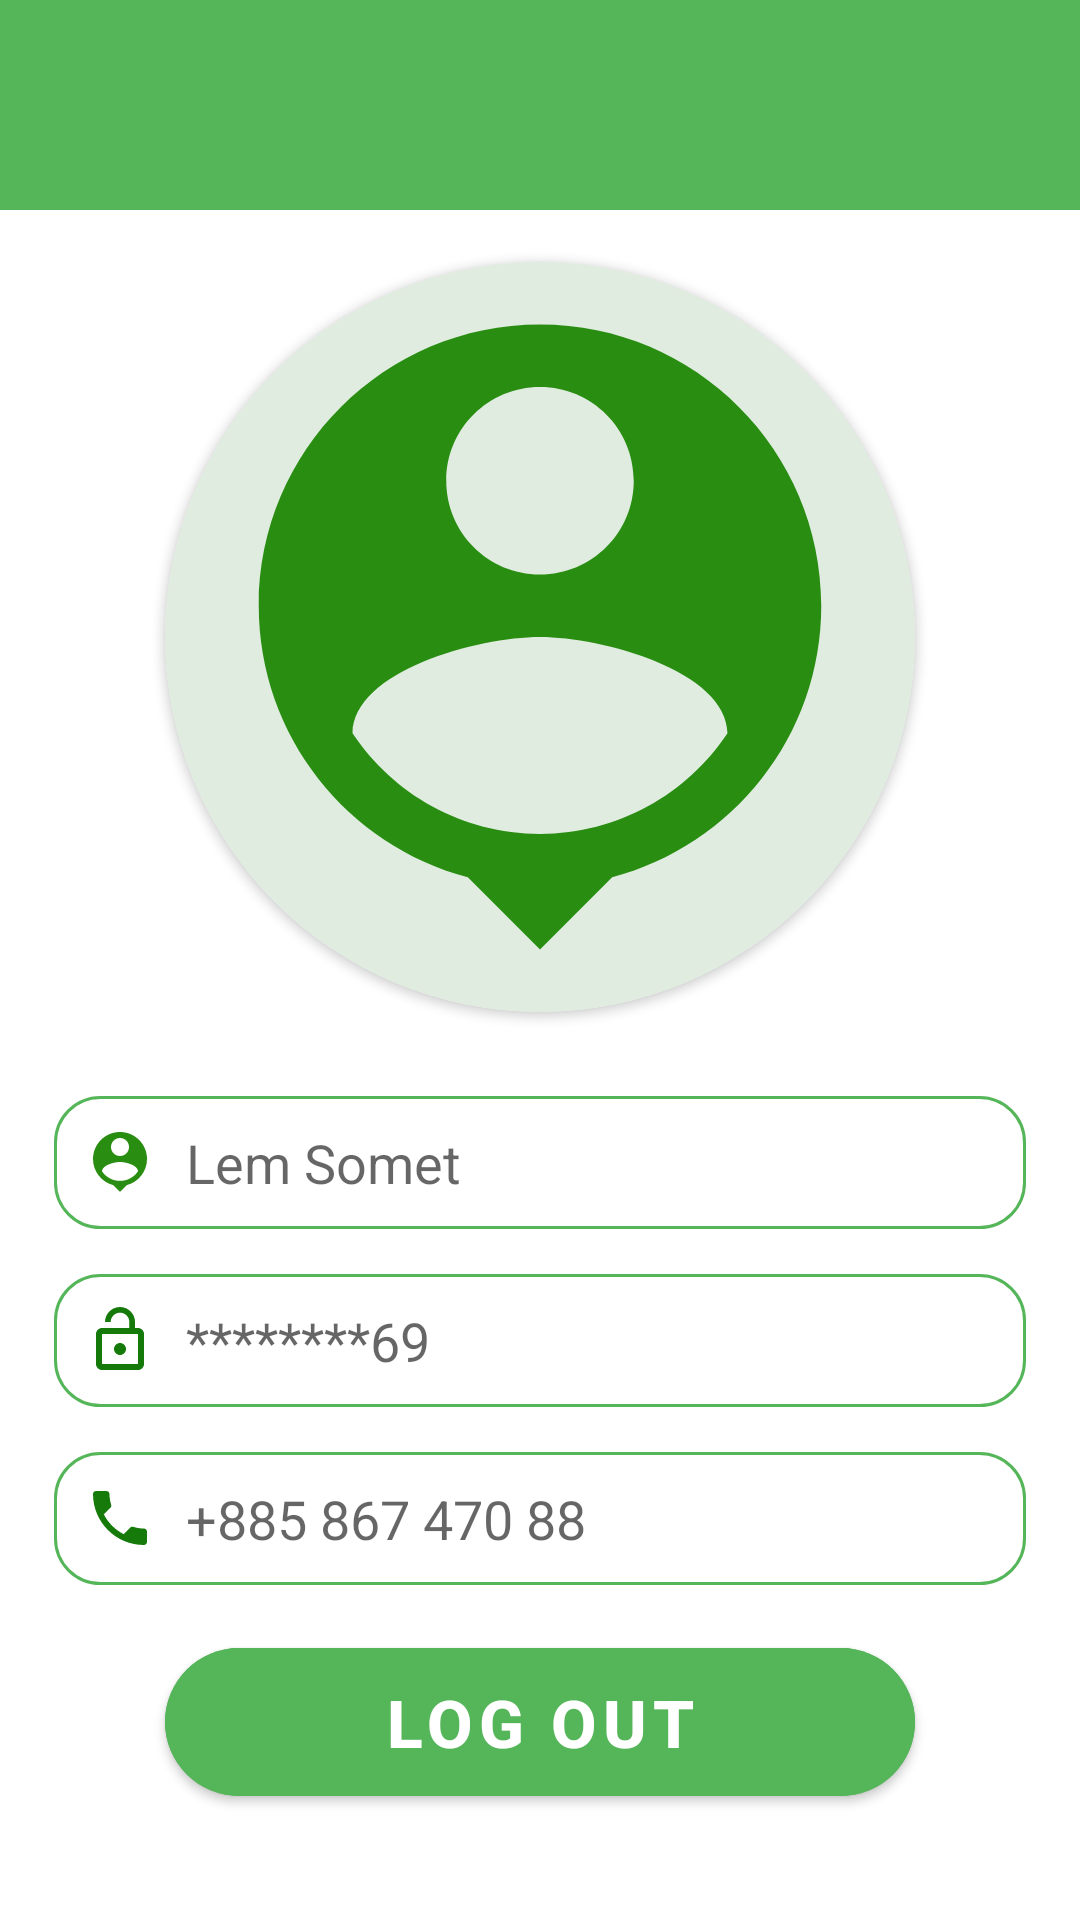

Produce the Android XML layout that renders to this screen, including the resource entries it uses.
<!-- AndroidManifest.xml: application theme Theme.GoldenGradenApp -->
<!-- res/layout/fragment_user_infor.xml -->
<?xml version="1.0" encoding="utf-8"?>
<LinearLayout xmlns:android="http://schemas.android.com/apk/res/android"
    xmlns:tools="http://schemas.android.com/tools"
    android:layout_width="match_parent"
    xmlns:app="http://schemas.android.com/apk/res-auto"
    android:orientation="vertical"
    android:layout_height="match_parent"
    tools:context=".Screens.Fragments.UserInforFragment">
    <com.google.android.material.appbar.AppBarLayout
        android:layout_width="match_parent"
        android:layout_gravity="center"
        android:gravity="center"
        android:layout_height="70dp">
        <androidx.appcompat.widget.Toolbar
            android:layout_gravity="center"
            android:gravity="center"
            app:subtitleTextColor="@color/white"
            android:layout_width="match_parent"
            android:layout_height="match_parent"
            android:background="#55B559"
            android:elevation="0dp"
            android:theme="@style/ThemeOverlay.AppCompat.ActionBar"/>
    </com.google.android.material.appbar.AppBarLayout>
    <LinearLayout
        android:layout_width="match_parent"
        android:orientation="vertical"
        android:layout_gravity="center"
        android:gravity="center"
        android:layout_height="match_parent">
        <androidx.cardview.widget.CardView
            android:layout_width="250dp"
            app:cardCornerRadius="125dp"
            android:layout_height="250dp">
            <ImageView
                android:background="@color/grey20"
                android:layout_width="match_parent"
                android:src="@drawable/ic_person_pin"
                android:layout_height="match_parent"/>
        </androidx.cardview.widget.CardView>
        <LinearLayout
            android:layout_width="match_parent"
            android:orientation="vertical"
            android:layout_marginTop="10dp"
            android:layout_margin="18dp"
            android:layout_height="wrap_content">
            <EditText
                android:layout_marginTop="10dp"
                android:layout_width="match_parent"
                android:hint="Lem Somet"
                android:padding="10dp"
                android:lines="2"
                android:inputType="text"
                android:drawablePadding="10dp"
                android:background="@drawable/custom_edit_text"
                android:drawableLeft="@drawable/ic_person_pin"
                android:layout_height="wrap_content"/>
            <EditText
                android:layout_marginTop="15dp"
                android:layout_width="match_parent"
                android:hint="********69"
                android:padding="10dp"
                android:lines="1"
                android:drawablePadding="10dp"
                android:inputType="textPassword"
                android:background="@drawable/custom_edit_text"
                android:drawableLeft="@drawable/ic_lock"
                android:layout_height="wrap_content"/>
            <EditText
                android:layout_marginTop="15dp"
                android:layout_width="match_parent"
                android:hint="+885 867 470 88"
                android:padding="10dp"
                android:lines="1"
                android:drawablePadding="10dp"
                android:inputType="number"
                android:background="@drawable/custom_edit_text"
                android:drawableLeft="@drawable/ic_phone"
                android:layout_height="wrap_content"/>
            <com.google.android.material.button.MaterialButton
                android:gravity="center"
                android:layout_gravity="center"
                app:cornerRadius="25dp"
                android:padding="10dp"
                android:layout_width="250dp"
                android:text="Log Out"
                android:layout_marginTop="15dp"
                android:textSize="22sp"
                android:textStyle="bold"
                android:backgroundTint="@color/green"
                android:layout_height="wrap_content"/>
        </LinearLayout>
    </LinearLayout>
</LinearLayout>
<!-- resources referenced by this layout -->
<resources>
  <color name="green">#55B559</color>
  <color name="grey20">#DFECDF</color>
  <color name="white">#FFFFFFFF</color>
  <!-- drawable custom_edit_text (drawable-v24) -->
  <?xml version="1.0" encoding="utf-8"?>
  <shape xmlns:android="http://schemas.android.com/apk/res/android">
  
      <solid
          android:color="@color/white"/>
      <stroke
          android:color="@color/green"
          android:width="1dp"/>
      <corners
          android:radius="15dp"/>
  </shape>
  <!-- drawable ic_lock (drawable-v24) -->
  <vector android:height="24dp" android:tint="#157A0A"
      android:viewportHeight="24" android:viewportWidth="24"
      android:width="24dp" xmlns:android="http://schemas.android.com/apk/res/android">
      <path android:fillColor="@android:color/white" android:pathData="M12,17c1.1,0 2,-0.9 2,-2s-0.9,-2 -2,-2 -2,0.9 -2,2 0.9,2 2,2zM18,8h-1L17,6c0,-2.76 -2.24,-5 -5,-5S7,3.24 7,6h1.9c0,-1.71 1.39,-3.1 3.1,-3.1 1.71,0 3.1,1.39 3.1,3.1v2L6,8c-1.1,0 -2,0.9 -2,2v10c0,1.1 0.9,2 2,2h12c1.1,0 2,-0.9 2,-2L20,10c0,-1.1 -0.9,-2 -2,-2zM18,20L6,20L6,10h12v10z"/>
  </vector>
  <!-- drawable ic_person_pin (drawable-v24) -->
  <vector android:height="24dp" android:tint="#288D11"
      android:viewportHeight="24" android:viewportWidth="24"
      android:width="24dp" xmlns:android="http://schemas.android.com/apk/res/android">
      <path android:fillColor="@android:color/white" android:pathData="M12,2c-4.97,0 -9,4.03 -9,9 0,4.17 2.84,7.67 6.69,8.69L12,22l2.31,-2.31C18.16,18.67 21,15.17 21,11c0,-4.97 -4.03,-9 -9,-9zM12,4c1.66,0 3,1.34 3,3s-1.34,3 -3,3 -3,-1.34 -3,-3 1.34,-3 3,-3zM12,18.3c-2.5,0 -4.71,-1.28 -6,-3.22 0.03,-1.99 4,-3.08 6,-3.08 1.99,0 5.97,1.09 6,3.08 -1.29,1.94 -3.5,3.22 -6,3.22z"/>
  </vector>
  <!-- drawable ic_phone (drawable-v24) -->
  <vector android:height="24dp" android:tint="#157A0A"
      android:viewportHeight="24" android:viewportWidth="24"
      android:width="24dp" xmlns:android="http://schemas.android.com/apk/res/android">
      <path android:fillColor="@android:color/white" android:pathData="M6.62,10.79c1.44,2.83 3.76,5.14 6.59,6.59l2.2,-2.2c0.27,-0.27 0.67,-0.36 1.02,-0.24 1.12,0.37 2.33,0.57 3.57,0.57 0.55,0 1,0.45 1,1V20c0,0.55 -0.45,1 -1,1 -9.39,0 -17,-7.61 -17,-17 0,-0.55 0.45,-1 1,-1h3.5c0.55,0 1,0.45 1,1 0,1.25 0.2,2.45 0.57,3.57 0.11,0.35 0.03,0.74 -0.25,1.02l-2.2,2.2z"/>
  </vector>
  <style name="Theme.GoldenGradenApp" parent="Theme.MaterialComponents.DayNight.NoActionBar">
          
          <item name="colorPrimary">@color/white</item>
          <item name="colorPrimaryVariant">@color/purple_700</item>
          <item name="colorOnPrimary">@color/white</item>
          
          <item name="colorSecondary">@color/teal_200</item>
          <item name="colorSecondaryVariant">@color/teal_700</item>
          <item name="colorOnSecondary">@color/black</item>
          
          <item name="android:statusBarColor" tools:targetApi="l">@color/green</item>
          
      </style>
  <color name="purple_700">#FF3700B3</color>
  <color name="teal_200">#FF03DAC5</color>
  <color name="teal_700">#FF018786</color>
  <color name="black">#FF000000</color>
</resources>
